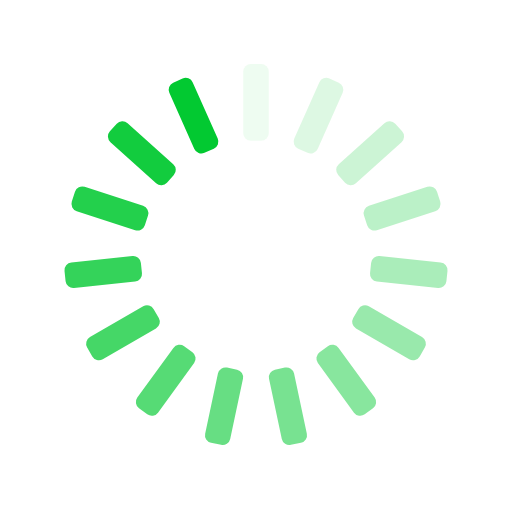
t = 0.00 s
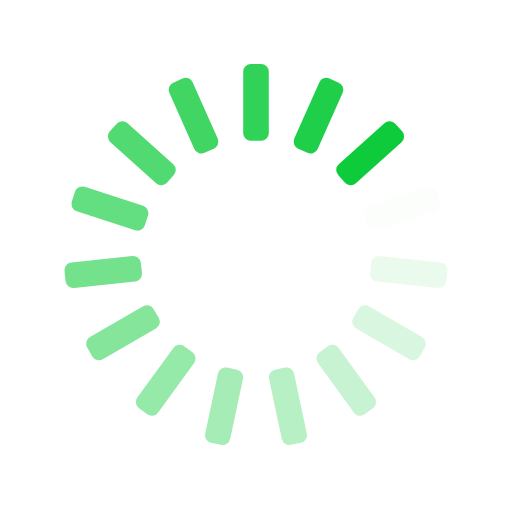
t = 0.25 s
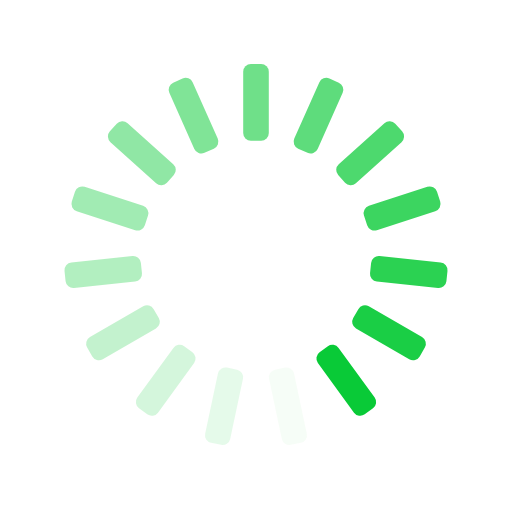
t = 0.50 s
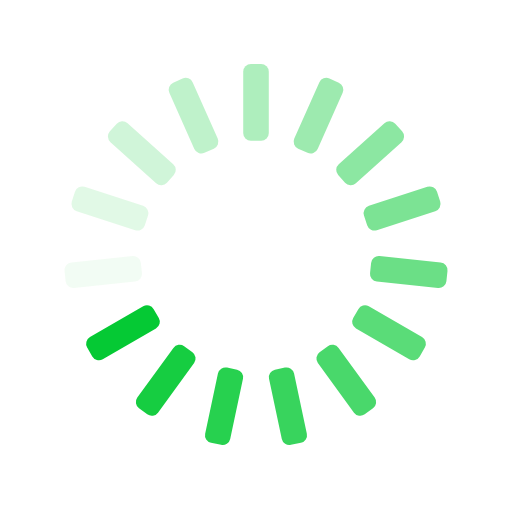
t = 0.75 s

The animated SVG that drew these frames (rendered in a browser with its animation timeline set to each time). Animation: 15 SMIL elements (animate=15); one cycle of 1.00 s, repeats indefinitely.

<svg xmlns="http://www.w3.org/2000/svg" xmlns:xlink="http://www.w3.org/1999/xlink" style="margin:auto;background:transparent;display:block;" width="200px" height="200px" viewBox="0 0 100 100" preserveAspectRatio="xMidYMid">
<g transform="rotate(0 50 50)">
  <rect x="47.5" y="12.5" rx="1.5" ry="1.5" width="5" height="15" fill="#02c931">
    <animate attributeName="opacity" values="1;0" keyTimes="0;1" dur="1s" begin="-0.9333333333333333s" repeatCount="indefinite"></animate>
  </rect>
</g><g transform="rotate(24 50 50)">
  <rect x="47.5" y="12.5" rx="1.5" ry="1.5" width="5" height="15" fill="#02c931">
    <animate attributeName="opacity" values="1;0" keyTimes="0;1" dur="1s" begin="-0.8666666666666667s" repeatCount="indefinite"></animate>
  </rect>
</g><g transform="rotate(48 50 50)">
  <rect x="47.5" y="12.5" rx="1.5" ry="1.5" width="5" height="15" fill="#02c931">
    <animate attributeName="opacity" values="1;0" keyTimes="0;1" dur="1s" begin="-0.8s" repeatCount="indefinite"></animate>
  </rect>
</g><g transform="rotate(72 50 50)">
  <rect x="47.5" y="12.5" rx="1.5" ry="1.5" width="5" height="15" fill="#02c931">
    <animate attributeName="opacity" values="1;0" keyTimes="0;1" dur="1s" begin="-0.7333333333333333s" repeatCount="indefinite"></animate>
  </rect>
</g><g transform="rotate(96 50 50)">
  <rect x="47.5" y="12.5" rx="1.5" ry="1.5" width="5" height="15" fill="#02c931">
    <animate attributeName="opacity" values="1;0" keyTimes="0;1" dur="1s" begin="-0.6666666666666666s" repeatCount="indefinite"></animate>
  </rect>
</g><g transform="rotate(120 50 50)">
  <rect x="47.5" y="12.5" rx="1.5" ry="1.5" width="5" height="15" fill="#02c931">
    <animate attributeName="opacity" values="1;0" keyTimes="0;1" dur="1s" begin="-0.6s" repeatCount="indefinite"></animate>
  </rect>
</g><g transform="rotate(144 50 50)">
  <rect x="47.5" y="12.5" rx="1.5" ry="1.5" width="5" height="15" fill="#02c931">
    <animate attributeName="opacity" values="1;0" keyTimes="0;1" dur="1s" begin="-0.5333333333333333s" repeatCount="indefinite"></animate>
  </rect>
</g><g transform="rotate(168 50 50)">
  <rect x="47.5" y="12.5" rx="1.5" ry="1.5" width="5" height="15" fill="#02c931">
    <animate attributeName="opacity" values="1;0" keyTimes="0;1" dur="1s" begin="-0.4666666666666667s" repeatCount="indefinite"></animate>
  </rect>
</g><g transform="rotate(192 50 50)">
  <rect x="47.5" y="12.5" rx="1.5" ry="1.5" width="5" height="15" fill="#02c931">
    <animate attributeName="opacity" values="1;0" keyTimes="0;1" dur="1s" begin="-0.4s" repeatCount="indefinite"></animate>
  </rect>
</g><g transform="rotate(216 50 50)">
  <rect x="47.5" y="12.5" rx="1.5" ry="1.5" width="5" height="15" fill="#02c931">
    <animate attributeName="opacity" values="1;0" keyTimes="0;1" dur="1s" begin="-0.3333333333333333s" repeatCount="indefinite"></animate>
  </rect>
</g><g transform="rotate(240 50 50)">
  <rect x="47.5" y="12.5" rx="1.5" ry="1.5" width="5" height="15" fill="#02c931">
    <animate attributeName="opacity" values="1;0" keyTimes="0;1" dur="1s" begin="-0.26666666666666666s" repeatCount="indefinite"></animate>
  </rect>
</g><g transform="rotate(264 50 50)">
  <rect x="47.5" y="12.5" rx="1.5" ry="1.5" width="5" height="15" fill="#02c931">
    <animate attributeName="opacity" values="1;0" keyTimes="0;1" dur="1s" begin="-0.2s" repeatCount="indefinite"></animate>
  </rect>
</g><g transform="rotate(288 50 50)">
  <rect x="47.5" y="12.5" rx="1.5" ry="1.5" width="5" height="15" fill="#02c931">
    <animate attributeName="opacity" values="1;0" keyTimes="0;1" dur="1s" begin="-0.13333333333333333s" repeatCount="indefinite"></animate>
  </rect>
</g><g transform="rotate(312 50 50)">
  <rect x="47.5" y="12.5" rx="1.5" ry="1.5" width="5" height="15" fill="#02c931">
    <animate attributeName="opacity" values="1;0" keyTimes="0;1" dur="1s" begin="-0.06666666666666667s" repeatCount="indefinite"></animate>
  </rect>
</g><g transform="rotate(336 50 50)">
  <rect x="47.5" y="12.5" rx="1.5" ry="1.5" width="5" height="15" fill="#02c931">
    <animate attributeName="opacity" values="1;0" keyTimes="0;1" dur="1s" begin="0s" repeatCount="indefinite"></animate>
  </rect>
</g>
</svg>
